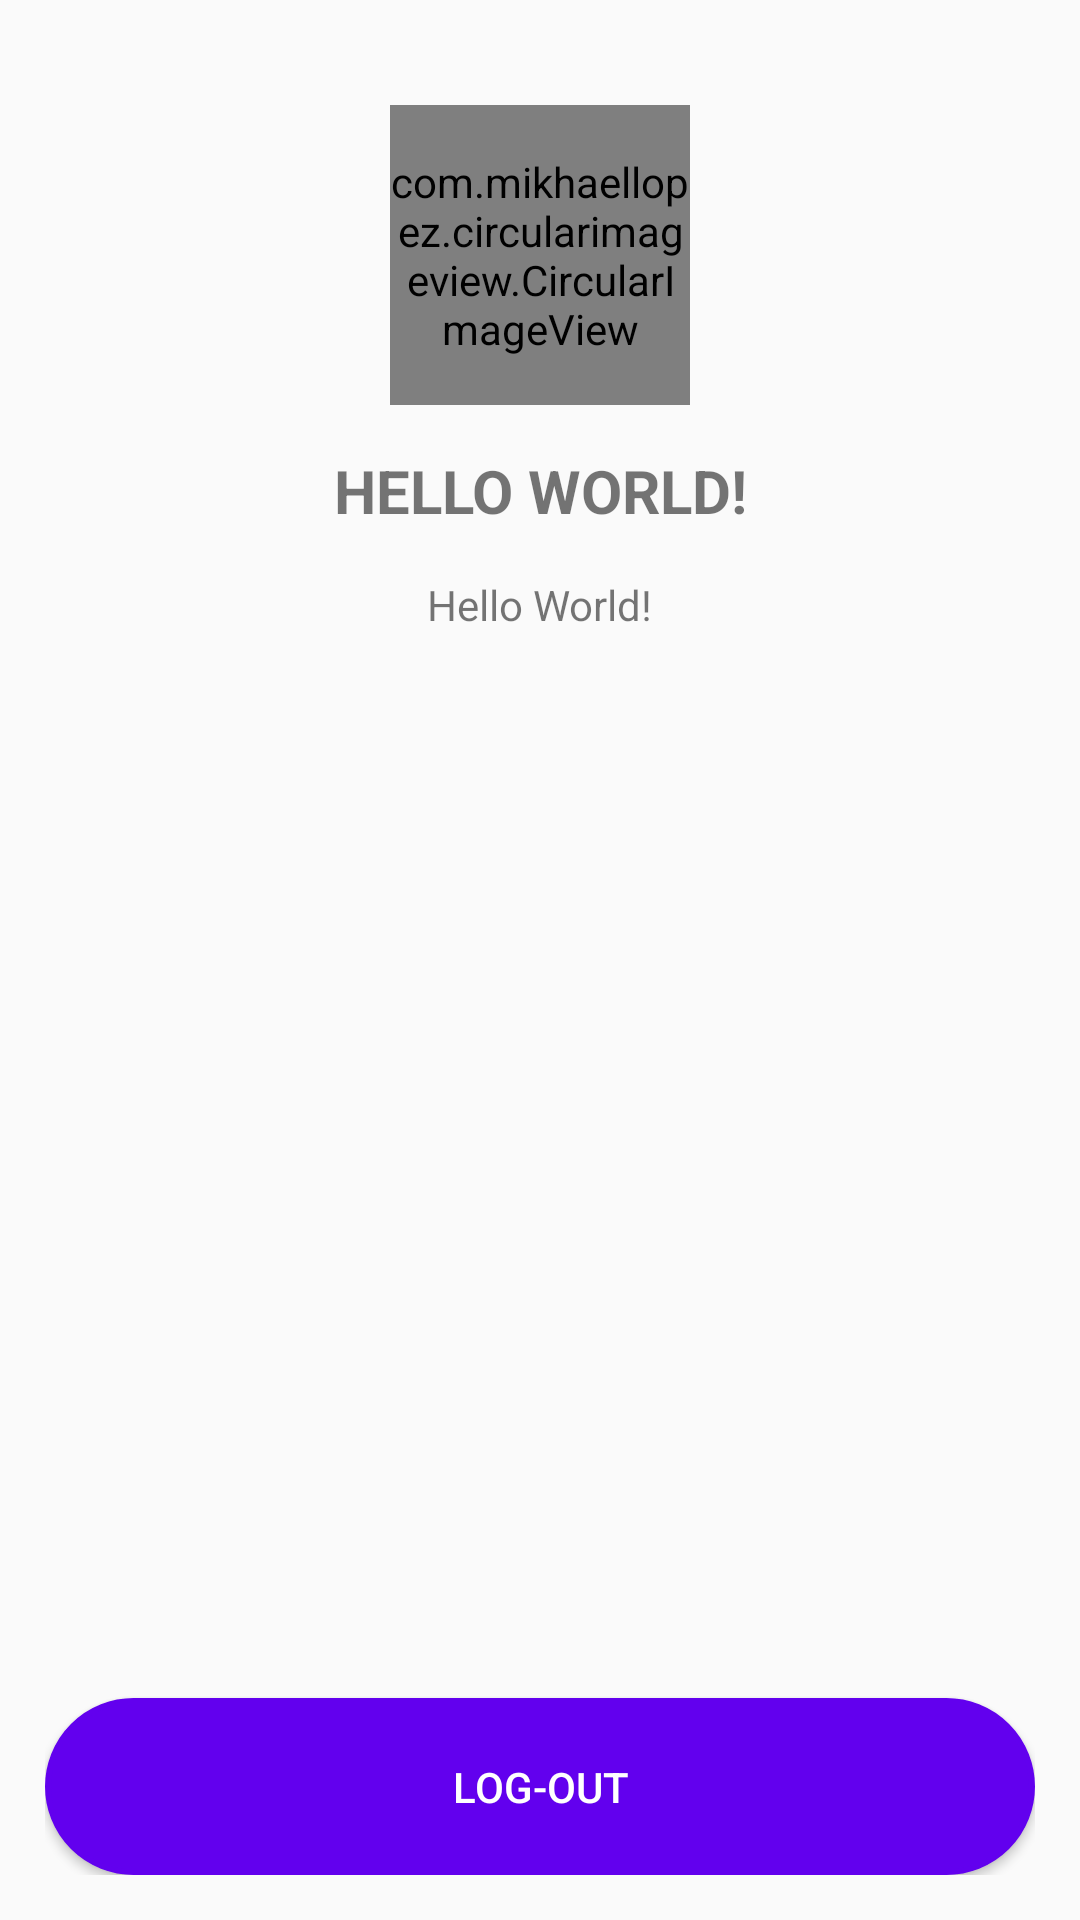

Here is an Android app screen rendered from its layout file. Give the layout XML and the strings, colors and styles it references.
<!-- AndroidManifest.xml: application theme Theme.LoginRegisterFirebase -->
<!-- res/layout/activity_main.xml -->
<?xml version="1.0" encoding="utf-8"?>
<androidx.constraintlayout.widget.ConstraintLayout xmlns:android="http://schemas.android.com/apk/res/android"
    xmlns:app="http://schemas.android.com/apk/res-auto"
    xmlns:tools="http://schemas.android.com/tools"
    android:layout_width="match_parent"
    android:layout_height="match_parent"
    android:padding="15dp"
    tools:context=".home.MainActivity">

    <com.mikhaellopez.circularimageview.CircularImageView
        android:layout_width="100dp"
        android:layout_height="100dp"
        android:layout_marginTop="20dp"
        app:civ_border_color="@color/design_default_color_primary"
        app:civ_border_width="2dp"
        app:civ_border="true"
        app:layout_constraintStart_toStartOf="parent"
        app:layout_constraintEnd_toEndOf="parent"
        app:layout_constraintTop_toTopOf="parent"
        android:id="@+id/img_profile"/>


    <TextView
        android:id="@+id/name"
        android:layout_width="wrap_content"
        android:layout_height="wrap_content"
        android:text="Hello World!"
        android:layout_marginTop="15dp"
        android:textStyle="bold"
        android:textSize="20dp"
        android:textAlignment="center"
        android:textAllCaps="true"
        app:layout_constraintEnd_toEndOf="parent"
        app:layout_constraintStart_toStartOf="parent"
        app:layout_constraintTop_toBottomOf="@+id/img_profile" />

    <TextView
        android:id="@+id/email"
        android:layout_width="wrap_content"
        android:layout_height="wrap_content"
        android:text="Hello World!"
        android:layout_marginTop="15dp"
        app:layout_constraintEnd_toEndOf="parent"
        app:layout_constraintStart_toStartOf="parent"
        app:layout_constraintTop_toBottomOf="@+id/name" />

    <Button
        android:layout_width="match_parent"
        android:layout_height="wrap_content"
        android:text="Log-Out"
        android:id="@+id/logout"
        android:padding="20dp"
        android:backgroundTint="@color/design_default_color_primary"
        android:textColor="@color/white"
        android:background="@drawable/edt_background"
        app:layout_constraintStart_toStartOf="parent"
        app:layout_constraintEnd_toEndOf="parent"
        app:layout_constraintBottom_toBottomOf="parent"/>

</androidx.constraintlayout.widget.ConstraintLayout>
<!-- resources referenced by this layout -->
<resources>
  <!-- drawable edt_background (drawable) -->
  <?xml version="1.0" encoding="utf-8"?>
  <shape xmlns:android="http://schemas.android.com/apk/res/android">
      <corners android:radius="50dp"/>
      <solid android:color="#EAE7E7"/>
      <stroke android:color="@color/design_default_color_primary" android:width="2dp"/>
  
  </shape>
  <style name="Theme.LoginRegisterFirebase" parent="Theme.AppCompat.DayNight.NoActionBar">
          
          <item name="colorPrimary">@color/purple_500</item>
          <item name="colorPrimaryVariant">@color/purple_700</item>
          <item name="colorOnPrimary">@color/white</item>
          
          <item name="colorSecondary">@color/teal_200</item>
          <item name="colorSecondaryVariant">@color/teal_700</item>
          <item name="colorOnSecondary">@color/black</item>
          
          <item name="android:statusBarColor" tools:targetApi="l">?attr/colorPrimaryVariant</item>
          
      </style>
  <!-- not gathered from this repository: default colours our renderer supplied (Android Studio template values) -->
  <color name="purple_500">#FF6200EE</color>
  <color name="purple_700">#FF3700B3</color>
  <color name="teal_200">#FF03DAC5</color>
  <color name="teal_700">#FF018786</color>
  <color name="black">#FF000000</color>
  <color name="white">#FFFFFFFF</color>
</resources>
